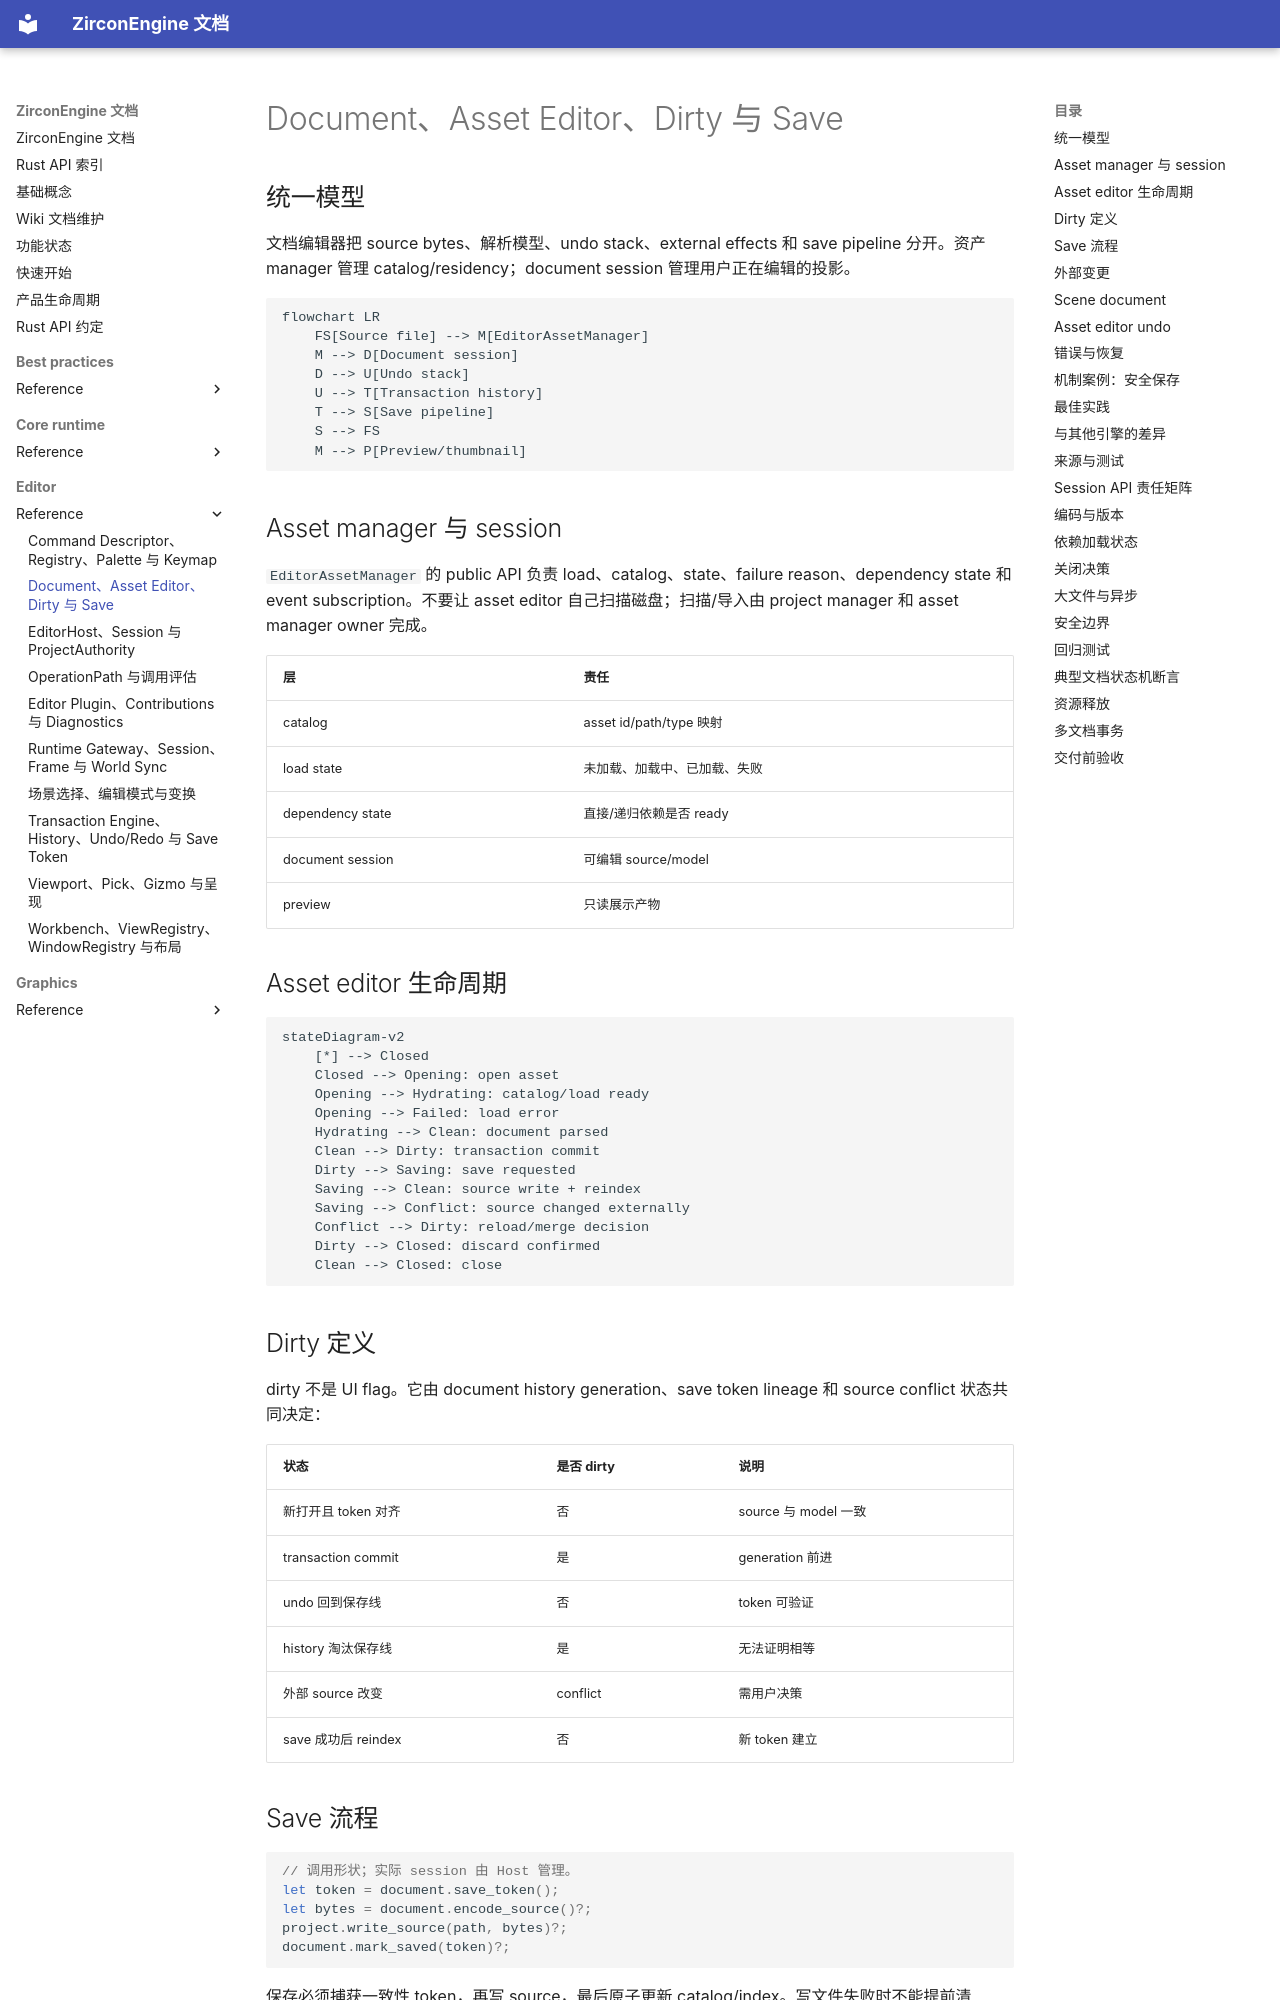

repository: He-Jiahui/ZirconEngine · page: editor/reference/document-asset-editors/index.html · generator: mkdocs

---
related_code:
  - zircon_editor/src/ui
  - zircon_editor/src/ui/host/asset_editor_sessions
  - zircon_editor/src/ui/host/assets
  - zircon_editor/src/core/project/scene_document.rs
  - zircon_editor/src/core/project/scene_load_job.rs
  - zircon_editor/src/core/editing/engine
implementation_files:
  - zircon_editor/src/ui
  - zircon_editor/src/ui/host/asset_editor_sessions
  - zircon_editor/src/ui/host/assets
plan_sources:
  - user: 2026-09-09 完善 ZirconEngine 公开接口、机制案例、教程与最佳实践
tests:
  - zircon_editor/src/ui/host/asset_editor_sessions
  - zircon_editor/src/ui/host/assets
  - zircon_editor/src/core/project/tests/scene_document.rs
doc_type: module-detail
---

# Document、Asset Editor、Dirty 与 Save

## 统一模型

文档编辑器把 source bytes、解析模型、undo stack、external effects 和 save pipeline 分开。资产 manager 管理 catalog/residency；document session 管理用户正在编辑的投影。

```mermaid
flowchart LR
    FS[Source file] --> M[EditorAssetManager]
    M --> D[Document session]
    D --> U[Undo stack]
    U --> T[Transaction history]
    T --> S[Save pipeline]
    S --> FS
    M --> P[Preview/thumbnail]
```

## Asset manager 与 session

`EditorAssetManager` 的 public API 负责 load、catalog、state、failure reason、dependency state 和 event subscription。不要让 asset editor 自己扫描磁盘；扫描/导入由 project manager 和 asset manager owner 完成。

| 层 | 责任 |
| --- | --- |
| catalog | asset id/path/type 映射 |
| load state | 未加载、加载中、已加载、失败 |
| dependency state | 直接/递归依赖是否 ready |
| document session | 可编辑 source/model |
| preview | 只读展示产物 |

## Asset editor 生命周期

```mermaid
stateDiagram-v2
    [*] --> Closed
    Closed --> Opening: open asset
    Opening --> Hydrating: catalog/load ready
    Opening --> Failed: load error
    Hydrating --> Clean: document parsed
    Clean --> Dirty: transaction commit
    Dirty --> Saving: save requested
    Saving --> Clean: source write + reindex
    Saving --> Conflict: source changed externally
    Conflict --> Dirty: reload/merge decision
    Dirty --> Closed: discard confirmed
    Clean --> Closed: close
```
